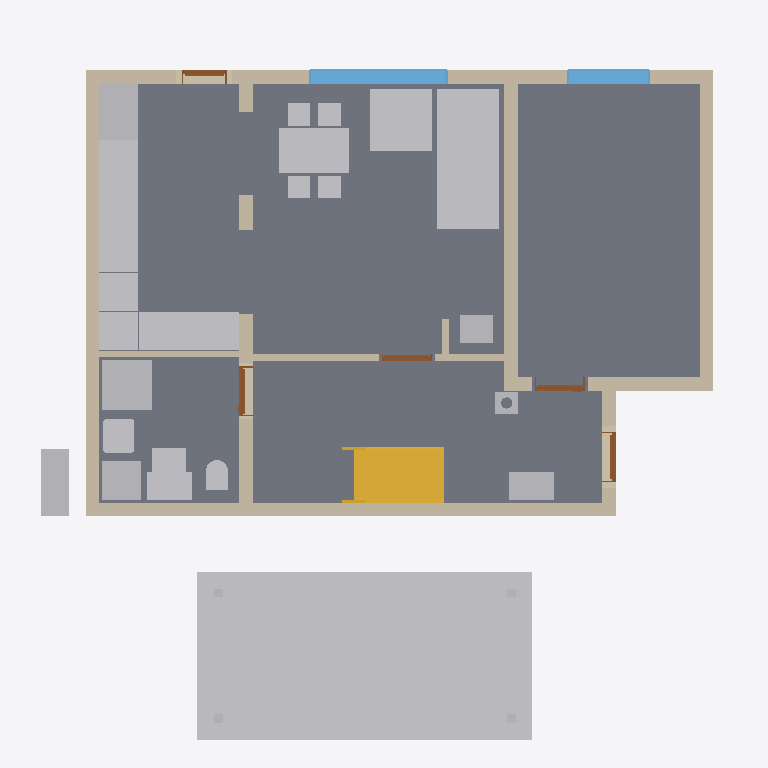
Plan cut of the same IFC building model at storey 'Ground floor' (level 0.00 m, cut at 1.40 m), seen from above with north up, elements coloured by IFC class: 24 other elements (light grey), 11 walls (beige), 5 slabs (grey), 5 doors (brown), 2 windows (light blue), 1 stair (yellow). Cut surfaces are drawn darker.
Extent 12.3 m × 12.7 m × 9.9 m (x, y, z). Storeys (14): Foundations at 0.00 m; Ground floor at 0.00 m; Upper floor at 3.11 m; Roof - -1: Thermal insulation under rafters at 3.11 m; Roof - -2: Vapour barrier at 3.11 m; Roof - -3: Gypsum plasterboard at 3.11 m; Roof - 0: Rafters at 3.11 m; Roof - 0a: Collar ties at 3.11 m; Roof - +1: Wood fiberboard at 3.11 m; Roof - +2: Underlay at 3.11 m; Roof - +3: Counter-battens at 3.11 m; Roof - +4: Tile battens at 3.11 m; Roof - +5: Tiles at 3.11 m; Roof - +6: Windows at 3.11 m. Elements (461): 295 IfcBeam, 73 IfcSlab, 30 IfcWall, 17 IfcFurniture, 9 IfcWindow, 8 IfcDoor, 8 IfcFooting, 7 IfcCovering, 6 IfcBuildingElementProxy, 5 IfcSanitaryTerminal, 2 IfcStair, 1 IfcChimney.

HEADER;
FILE_DESCRIPTION(('ViewDefinition[DesignTransferView]'),'2;1');
FILE_NAME('/dev/null','2026-10-21T20:22:28+02:00',(''),(''),'IfcOpenShell 0.8.5','IfcOpenShell 0.8.5','Nobody');
FILE_SCHEMA(('IFC4'));
ENDSEC;
DATA;
#1=IFCPROJECT('1cvnjpep9BbukevdFxeXgP',$,'My house',$,$,$,$,(#10,#15),#5);
#19=IFCSITE('3N6Clrlab6Gxa5NJesEYoT',$,'Site',$,$,#34014,$,$,$,$,$,$,$,$);
#20=IFCBUILDING('3gLZKjUGvBVgnioaK1$$3G',$,'My house',$,$,#34019,$,$,$,$,$,$);
#33=IFCBUILDINGSTOREY('16eCtWyabF7vJ6fCeq2xxu',$,'Foundations',$,$,#34054,$,$,$,0.0);
#40=IFCBUILDINGSTOREY('2TPJ22PyHE4PpgoX8QdMNX',$,'Ground floor',$,$,#34059,$,$,$,0.0);
#46=IFCBUILDINGSTOREY('3s5gfxQhrAkQu3prOZtJsA',$,'Upper floor',$,$,#34064,$,$,$,3.11);
#16141=IFCBUILDINGSTOREY('0fjXM5Vuz7jfxqGftgWagd',$,'Roof - -1: Thermal insulation under rafters','Visibility container for Thermal insulation under rafters','ROOF_LAYER',#34069,$,$,$,3.11);
#16147=IFCBUILDINGSTOREY('3Ow1X9WKD2uBa2PrNblch5',$,'Roof - -2: Vapour barrier','Visibility container for Vapour barrier','ROOF_LAYER',#34074,$,$,$,3.11);
#16153=IFCBUILDINGSTOREY('2SSmxcZ9rAwugsWpmD$pz3',$,'Roof - -3: Gypsum plasterboard','Visibility container for Gypsum plasterboard','ROOF_LAYER',#34079,$,$,$,3.11);
#16159=IFCBUILDINGSTOREY('1hIQsyaNbBIvLbG6GDMmDL',$,'Roof - 0: Rafters','Visibility container for Rafters','ROOF_LAYER',#34084,$,$,$,3.11);
#16165=IFCBUILDINGSTOREY('11NvAP5wf7iPwJKMppW9Wn',$,'Roof - 0a: Collar ties','Visibility container for Collar ties','ROOF_LAYER',#34089,$,$,$,3.11);
#16171=IFCBUILDINGSTOREY('0CyzEoQlrCc8ocz$50wzAK',$,'Roof - +1: Wood fiberboard','Visibility container for Wood fiberboard','ROOF_LAYER',#34094,$,$,$,3.11);
#16177=IFCBUILDINGSTOREY('3IJUCk7YzEsPu76wrLPBhi',$,'Roof - +2: Underlay','Visibility container for Roofing underlay','ROOF_LAYER',#34099,$,$,$,3.11);
#16183=IFCBUILDINGSTOREY('3pWVNRBsbCZhQyBlM6LPdH',$,'Roof - +3: Counter-battens','Visibility container for Counter-battens','ROOF_LAYER',#34104,$,$,$,3.11);
#16189=IFCBUILDINGSTOREY('0mVhGZsCLBBfWifOsMgg98',$,'Roof - +4: Tile battens','Visibility container for Tile battens','ROOF_LAYER',#34109,$,$,$,3.11);
#16195=IFCBUILDINGSTOREY('3fFwA443X70fZxN5Hx4hHs',$,'Roof - +5: Tiles','Visibility container for Roof tiles','ROOF_LAYER',#34114,$,$,$,3.11);
#16201=IFCBUILDINGSTOREY('1tKsAgk1v0pRBmi5iOAYSd',$,'Roof - +6: Windows','Visibility container for Roof windows','ROOF_LAYER',#34119,$,$,$,3.11);
#125=IFCSLAB('0fAfegRbH6VxTFwMkQ9fVg',$,'Kuchyn',$,$,#35814,#137,$,$);
#32340=IFCBUILDINGELEMENTPROXY('3ve0$UdJ1D1Q$QqjYtsLZ4',$,'Garage floor',$,'BOX',#34049,#32354,$,.USERDEFINED.);
#80=IFCSLAB('1_rTidrLzDXBxuZdXrsYhM',$,'Pokoj',$,$,#35809,#93,$,$);
#158=IFCSLAB('1u023L9qvFUxSGQuiDTxIM',$,'Chodba',$,$,#35819,#170,$,$);
#191=IFCSLAB('0vJCqiUm10Ah7wX3nXfUe5',$,'Koupelna',$,$,#35824,#203,$,$);
#3219=IFCFURNITURE('1hDkwG8Kv1Zw8eDMBjEIGy',$,'Gauc',$,$,#36384,#3228,$,$);
#289=IFCWALL('0jpbyqsLH0xBt40KW2zgQr',$,'Wall 1',$,$,#36184,#310,$,$);
#315=IFCWALL('3SPk9QYkjA9O$90RSZXiQo',$,'Wall 2',$,$,#36189,#335,$,$);
#340=IFCWALL('00JSeBzq90GgW1hjotcCX2',$,'Wall 3',$,$,#36194,#360,$,$);
#4968=IFCFURNITURE('0doLgTIW52KfjetpFcg9$P',$,'Stul',$,$,#36429,#4977,$,$);
#4589=IFCFURNITURE('0s92y79aX1evw1$SwbDXpa',$,'Kuch.?Linka',$,'Kuch.?Linka',#36419,#4601,$,.USERDEFINED.);
#4209=IFCSTAIR('1YBi7T3iL06BHIg8d2E1L7',$,'Main stair',$,$,#36174,$,$,.STRAIGHT_RUN_STAIR.);
#415=IFCWALL('3wzJgXYKb98g4$YVcqeYUY',$,'Wall 6',$,$,#36209,#435,$,$);
#365=IFCWALL('1p_VGKQirClBzyP0wjuhNE',$,'Wall 4',$,$,#36199,#385,$,$);
#3311=IFCFURNITURE('3kTgTIa19CX8eOrP$1G7$0',$,'Gauc',$,$,#36389,#3320,$,$);
#440=IFCWALL('1ouSeAKHT7AA3ZX8JVDmY4',$,'Wall 7',$,$,#36214,#460,$,$);
#3445=IFCSANITARYTERMINAL('2W6cFpSXnEEPRI_jTwkCAW',$,'Sprcha',$,$,#36339,#3454,$,$);
#4623=IFCFURNITURE('0UxJHst7z7puyywdgSujjG',$,'Kuch.?Linka',$,'Kuch.?Linka',#36424,#4635,$,.USERDEFINED.);
#4521=IFCFURNITURE('2wBYrs4ITD7vWFIgpcdA94',$,'Lednice',$,'Lednice',#36409,#4533,$,.USERDEFINED.);
#923=IFCWINDOW('158P486MT56OH2Wn44KvUz',$,'Window 2',$,$,#39639,#924,$,1.375,2.5,.WINDOW.,.SINGLE_PANEL.,$);
#2954=IFCFURNITURE('0_jVtiJJv9YR1uqb5BrvgI',$,'Tepelné?Čerpadlo',$,'Tepelné?Čerpadlo',#36359,#2966,$,.USERDEFINED.);
#1357=IFCWALL('1YPLszrjn0R9V3ZTJTD07y',$,'Wall 8',$,$,#36219,#1377,$,$);
#3024=IFCFURNITURE('09bJtJ_gH4TuR767jq4AqA',$,'Zásobník?TUV',$,'Zásobník?TUV',#36369,#3036,$,.USERDEFINED.);
#4453=IFCFURNITURE('2dmiThxCXECx9lgmWfxY8B',$,'Dřez',$,'Dřez',#36399,#4465,$,.USERDEFINED.);
#4555=IFCFURNITURE('2FYflKfTPCYe9bIfkqWHR_',$,'Sporák',$,'Sporák',#36414,#4567,$,.USERDEFINED.);
#390=IFCWALL('10tqbRqOb7Q87wgLxuQ5wL',$,'Wall 5',$,$,#36204,#410,$,$);
#4487=IFCFURNITURE('3fdGEk7zL4seNyzGxFTeeF',$,'Myčka',$,'Myčka',#36404,#4499,$,.USERDEFINED.);
#3569=IFCWALL('2gXoLZn2n7NRLT08lpMldB',$,'Wall 10',$,$,#36269,#3589,$,$);
#2989=IFCFURNITURE('3V0GFOX8LCI9Ir9ITR8wLX',$,'Rozvaděč',$,'Rozvaděč',#36364,#3001,$,.USERDEFINED.);
#3059=IFCFURNITURE('2ajEjupZrAlxsF4AzUPmWQ',$,'Hydro-?box',$,'Hydro-?box',#36374,#3071,$,.USERDEFINED.);
#1019=IFCWINDOW('1nQrXo7aj1JPjX4Of7paVc',$,'Window 3',$,$,#39644,#1020,$,1.375,1.5,.WINDOW.,.SINGLE_PANEL.,$);
#3383=IFCSANITARYTERMINAL('1CahKkgHLCLAf3AiqqXwoZ',$,'Umyv',$,$,#36334,#3392,$,$);
#4418=IFCFURNITURE('2xjrv58u9A$hA0Hh1EVELO',$,'Kamna',$,'Kamna',#36394,#4430,$,.USERDEFINED.);
#2928=IFCWALL('3F7EY4q29AvAfnqPIXX4Pq',$,'Wall 9',$,$,#36264,#2949,$,$);
#3094=IFCFURNITURE('21WJ96Q4rBQeVotOkRdFm7',$,'Vodo-?měr',$,'Vodo-?měr',#36379,#3106,$,.USERDEFINED.);
#3547=IFCSANITARYTERMINAL('0eBBaEcE1DlezvjkEo52yU',$,'WC',$,$,#36344,#3556,$,$);
#2425=IFCSLAB('3JoV6tfNj7_9P2iDItDc_e',$,'Foundation base plate',$,$,#35829,#2438,$,.BASESLAB.);
#4388=IFCCHIMNEY('1w46EhMfT7oRBnIeZPWhsL',$,'Main chimney',$,$,#35724,#4408,$,.NOTDEFINED.);
#3801=IFCDOOR('2YujoK_ob92QZCWgnW53T1',$,'Door 4',$,$,#39609,#3811,$,2.4,0.9,.DOOR.,.SINGLE_SWING_LEFT.,$);
#4037=IFCDOOR('1UhcVcY9P0QeUEou2ykq9V',$,'Door 5',$,$,#39614,#4047,$,2.135,0.9,.DOOR.,.SINGLE_SWING_LEFT.,$);
#660=IFCDOOR('1mA7p0xrT4kxFrL6TFu0VE',$,'Door 1',$,$,#39594,#670,$,2.135,0.9,.DOOR.,.SINGLE_SWING_LEFT.,$);
#3637=IFCDOOR('2fFt6$Nl51t931O5Pia45G',$,'Door 3',$,$,#39604,#3647,$,2.4,0.9,.DOOR.,.SINGLE_SWING_RIGHT.,$);
#3594=IFCWALL('2mmPokDIj3kgwLD_EUWoZX',$,'Wall 11',$,$,#36274,#3614,$,$);
#1115=IFCDOOR('0n0cVUdZ5FFO5wmtQOe8I1',$,'Door 2',$,$,#39599,#1125,$,2.125,0.8,.DOOR.,.SINGLE_SWING_LEFT.,$);
#32239=IFCBUILDINGELEMENTPROXY('3TZiAxYlz1XgnTgryWZFhB',$,'Garage post 1',$,'BOX',#34024,#32254,$,.USERDEFINED.);
#32259=IFCBUILDINGELEMENTPROXY('3ENoDXf5LA6hI5z3XK9qAr',$,'Garage post 2',$,'BOX',#34029,#32273,$,.USERDEFINED.);
#32278=IFCBUILDINGELEMENTPROXY('1ypxu8TXv8Me2Y1z_15WZz',$,'Garage post 3',$,'BOX',#34034,#32292,$,.USERDEFINED.);
#32297=IFCBUILDINGELEMENTPROXY('2llxJamCr2lR_$SjV1ypuB',$,'Garage post 4',$,'BOX',#34039,#32311,$,.USERDEFINED.);
ENDSEC;
